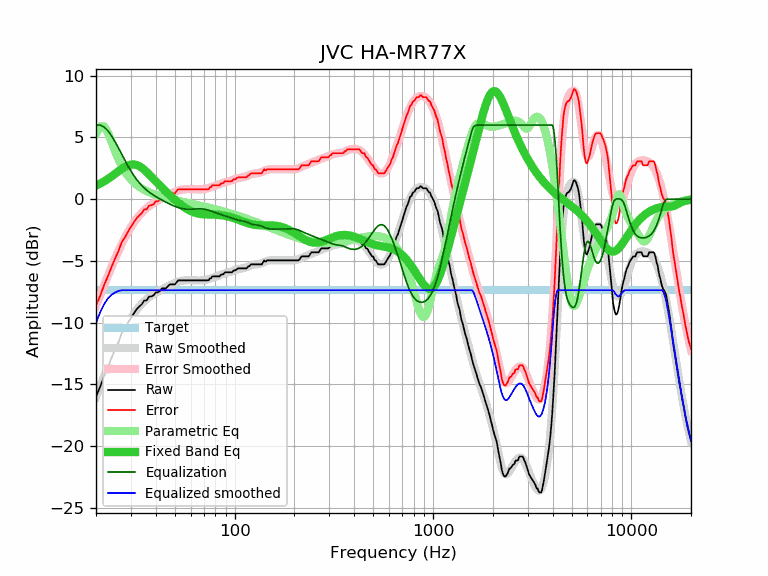

Source data for this figure (header and first rows):
frequency, raw, error, smoothed, error_smoothed, equalization, parametric_eq, equalized_raw, equalized_smoothed, target
20, -15.99, -8.61, -16.03, -8.65, 6.00, 1.10, -9.99, -10.03, -7.38
21, -15.21, -7.83, -15.16, -7.78, 6.00, 1.26, -9.21, -9.16, -7.38
22, -14.32, -6.94, -14.33, -6.95, 5.84, 1.45, -8.49, -8.50, -7.38
23, -13.60, -6.22, -13.56, -6.18, 5.53, 1.64, -8.07, -8.03, -7.38
24, -12.84, -5.46, -12.84, -5.46, 5.10, 1.85, -7.74, -7.74, -7.38
25, -12.17, -4.79, -12.18, -4.80, 4.62, 2.06, -7.55, -7.56, -7.38
26, -11.57, -4.19, -11.56, -4.18, 4.13, 2.27, -7.44, -7.43, -7.38
27, -10.83, -3.45, -11.01, -3.63, 3.63, 2.46, -7.21, -7.38, -7.38
28, -10.48, -3.10, -10.50, -3.12, 3.12, 2.61, -7.36, -7.38, -7.38
29, -10.01, -2.63, -10.05, -2.67, 2.67, 2.73, -7.34, -7.38, -7.38
30, -9.63, -2.25, -9.65, -2.27, 2.27, 2.80, -7.36, -7.38, -7.38
31, -9.26, -1.88, -9.30, -1.92, 1.92, 2.81, -7.34, -7.38, -7.38
32, -8.94, -1.56, -8.99, -1.61, 1.61, 2.77, -7.33, -7.38, -7.38
33, -8.71, -1.33, -8.72, -1.34, 1.34, 2.67, -7.37, -7.38, -7.38
34, -8.53, -1.15, -8.49, -1.11, 1.11, 2.54, -7.43, -7.38, -7.38
35, -8.22, -0.84, -8.28, -0.90, 0.90, 2.38, -7.32, -7.38, -7.38
36, -8.21, -0.83, -8.11, -0.73, 0.73, 2.21, -7.48, -7.38, -7.38
37, -7.91, -0.53, -7.96, -0.57, 0.57, 2.02, -7.34, -7.38, -7.38
38, -7.88, -0.50, -7.82, -0.44, 0.44, 1.83, -7.44, -7.38, -7.38
39, -7.80, -0.42, -7.70, -0.32, 0.32, 1.63, -7.48, -7.38, -7.38
40, -7.56, -0.18, -7.59, -0.21, 0.21, 1.45, -7.35, -7.38, -7.38
41, -7.56, -0.18, -7.49, -0.11, 0.11, 1.27, -7.45, -7.38, -7.38
42, -7.45, -0.07, -7.39, -0.01, 0.01, 1.09, -7.44, -7.38, -7.38
43, -7.23, 0.15, -7.30, 0.08, -0.08, 0.92, -7.31, -7.38, -7.38
44, -7.23, 0.15, -7.22, 0.16, -0.16, 0.76, -7.39, -7.38, -7.38
45, -7.23, 0.15, -7.14, 0.24, -0.24, 0.61, -7.47, -7.38, -7.38
46, -7.07, 0.31, -7.06, 0.32, -0.32, 0.46, -7.39, -7.38, -7.38
47, -6.91, 0.47, -6.98, 0.40, -0.40, 0.32, -7.31, -7.38, -7.38
48, -6.91, 0.47, -6.91, 0.47, -0.47, 0.19, -7.38, -7.38, -7.38
49, -6.91, 0.47, -6.85, 0.53, -0.53, 0.06, -7.44, -7.38, -7.38
50, -6.91, 0.47, -6.79, 0.59, -0.59, -0.06, -7.50, -7.38, -7.38
51, -6.72, 0.66, -6.74, 0.64, -0.64, -0.18, -7.36, -7.38, -7.38
52, -6.58, 0.80, -6.69, 0.69, -0.69, -0.29, -7.27, -7.38, -7.38
53, -6.58, 0.80, -6.65, 0.73, -0.73, -0.40, -7.31, -7.38, -7.38
54, -6.58, 0.80, -6.62, 0.76, -0.76, -0.50, -7.34, -7.38, -7.38
55, -6.58, 0.80, -6.60, 0.78, -0.78, -0.59, -7.36, -7.38, -7.38
56, -6.58, 0.80, -6.58, 0.80, -0.80, -0.68, -7.38, -7.38, -7.38
57, -6.58, 0.80, -6.57, 0.81, -0.81, -0.76, -7.39, -7.38, -7.38
58, -6.58, 0.80, -6.56, 0.82, -0.82, -0.84, -7.40, -7.38, -7.38
59, -6.58, 0.80, -6.56, 0.82, -0.82, -0.90, -7.40, -7.38, -7.38
60, -6.58, 0.80, -6.56, 0.82, -0.82, -0.96, -7.40, -7.38, -7.38
61, -6.58, 0.80, -6.57, 0.81, -0.81, -1.02, -7.39, -7.38, -7.38
62, -6.58, 0.80, -6.57, 0.81, -0.81, -1.06, -7.39, -7.38, -7.38
63, -6.58, 0.80, -6.58, 0.80, -0.80, -1.10, -7.38, -7.38, -7.38
64, -6.58, 0.80, -6.59, 0.79, -0.79, -1.13, -7.38, -7.38, -7.38
65, -6.58, 0.80, -6.59, 0.79, -0.79, -1.16, -7.37, -7.38, -7.38
66, -6.58, 0.80, -6.59, 0.79, -0.79, -1.18, -7.37, -7.38, -7.38
67, -6.58, 0.80, -6.59, 0.79, -0.79, -1.20, -7.37, -7.38, -7.38
68, -6.58, 0.80, -6.59, 0.79, -0.79, -1.21, -7.37, -7.38, -7.38
69, -6.58, 0.80, -6.58, 0.80, -0.80, -1.23, -7.38, -7.38, -7.38
70, -6.58, 0.80, -6.57, 0.81, -0.81, -1.23, -7.39, -7.38, -7.38
71, -6.58, 0.80, -6.55, 0.83, -0.83, -1.24, -7.41, -7.38, -7.38
72, -6.58, 0.80, -6.53, 0.85, -0.85, -1.24, -7.43, -7.38, -7.38
73, -6.58, 0.80, -6.51, 0.87, -0.87, -1.25, -7.45, -7.38, -7.38
74, -6.57, 0.81, -6.48, 0.90, -0.90, -1.25, -7.47, -7.38, -7.38
75, -6.42, 0.96, -6.45, 0.93, -0.93, -1.25, -7.35, -7.38, -7.38
76, -6.42, 0.96, -6.42, 0.96, -0.96, -1.25, -7.38, -7.38, -7.38
77, -6.28, 1.10, -6.38, 1.00, -1.00, -1.25, -7.28, -7.38, -7.38
78, -6.26, 1.12, -6.35, 1.03, -1.03, -1.25, -7.29, -7.38, -7.38
79, -6.26, 1.12, -6.32, 1.06, -1.06, -1.26, -7.32, -7.38, -7.38
... 553 more rows
